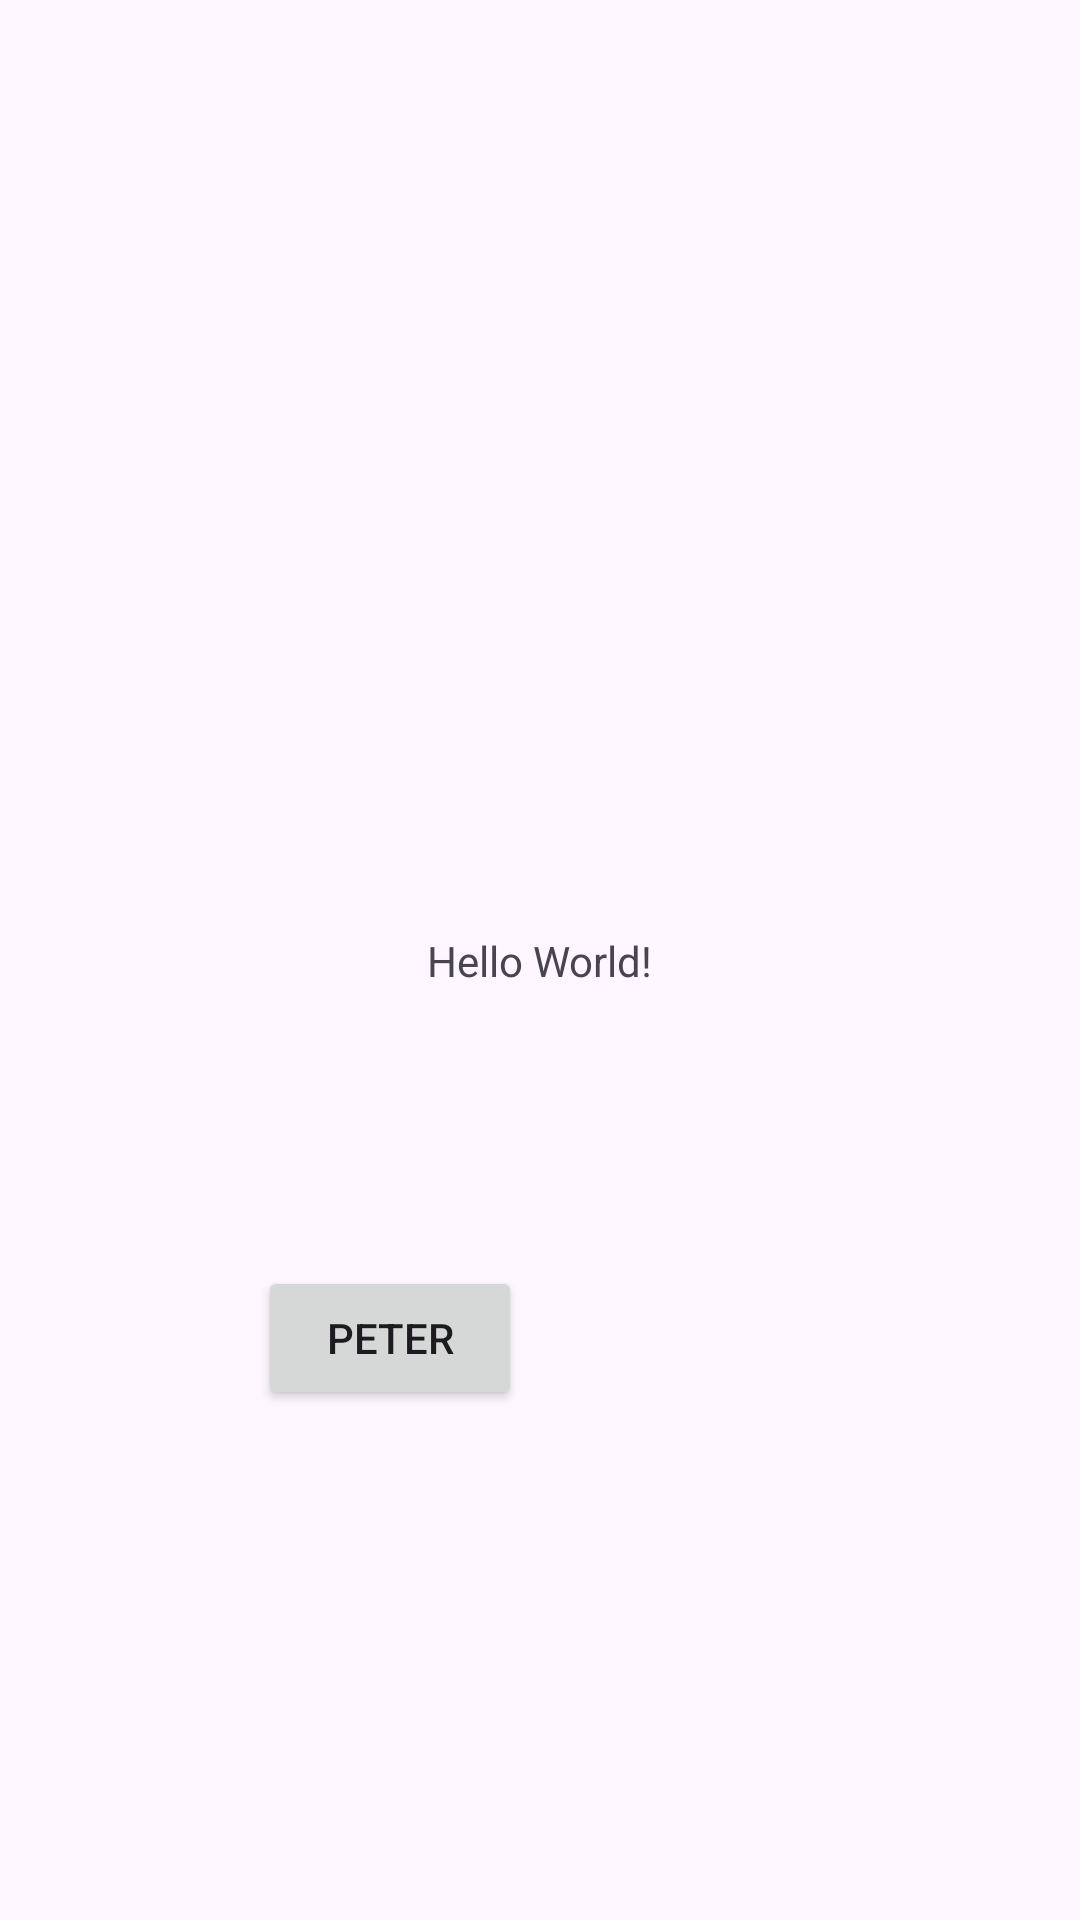

Reconstruct the res/layout file that produces this screen, plus the resources it refers to.
<!-- AndroidManifest.xml: application theme Theme.EjerciciosDeEjemplo -->
<!-- res/layout/activity_main.xml -->
<?xml version="1.0" encoding="utf-8"?>
<androidx.constraintlayout.widget.ConstraintLayout xmlns:android="http://schemas.android.com/apk/res/android"
    xmlns:app="http://schemas.android.com/apk/res-auto"
    xmlns:tools="http://schemas.android.com/tools"
    android:layout_width="match_parent"
    android:layout_height="match_parent"
    tools:context=".MainActivity">

    <TextView
        android:id="@+id/textView"
        android:layout_width="wrap_content"
        android:layout_height="wrap_content"
        android:text="Hello World!"
        app:layout_constraintBottom_toBottomOf="parent"
        app:layout_constraintEnd_toEndOf="parent"
        app:layout_constraintStart_toStartOf="parent"
        app:layout_constraintTop_toTopOf="parent" />

    <Button
        android:id="@+id/bt1"
        android:layout_width="wrap_content"
        android:layout_height="wrap_content"
        android:layout_marginStart="110dp"
        android:layout_marginTop="115dp"
        android:layout_marginEnd="210dp"
        android:layout_marginBottom="193dp"
        android:text="Peter"
        app:layout_constraintBottom_toBottomOf="parent"
        app:layout_constraintEnd_toEndOf="parent"
        app:layout_constraintStart_toStartOf="parent"
        app:layout_constraintTop_toBottomOf="@+id/textView" />

</androidx.constraintlayout.widget.ConstraintLayout>
<!-- resources referenced by this layout -->
<resources>
  <style name="Theme.EjerciciosDeEjemplo" parent="Base.Theme.EjerciciosDeEjemplo" />
  <style name="Base.Theme.EjerciciosDeEjemplo" parent="Theme.Material3.DayNight.NoActionBar">
          
          
      </style>
</resources>
